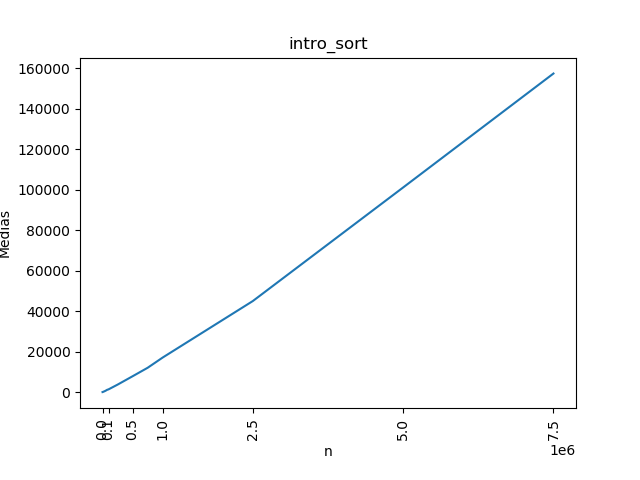

Data behind this chart, as committed beside it:
n, Média, Mínimo, Máximo
10, 0.10, 0.00, 1.00
25, 0.20, 0.00, 1.00
50, 0.20, 0.00, 1.01
75, 0.70, 0.00, 1.00
100, 0.50, 0.00, 1.00
250, 2.20, 1.98, 3.00
500, 3.80, 3.00, 5.00
750, 6.60, 5.00, 8.00
1000, 8.90, 7.95, 10.00
2500, 23.91, 20.99, 31.00
5000, 53.70, 50.00, 65.00
7500, 77.59, 74.95, 82.05
10000, 126.3, 111, 155
25000, 293.3, 275, 350
50000, 645.1, 632, 659
75000, 1096, 1086, 1128
100000, 1347, 1313, 1424
250000, 3680, 3609, 3819
500000, 7819, 7682, 8337
750000, 11998, 11919, 12181
1000000, 17056, 16803, 17615
2500000, 44979, 44595, 45396
5000000, 101083, 100293, 101942
7500000, 157366, 155475, 161363
